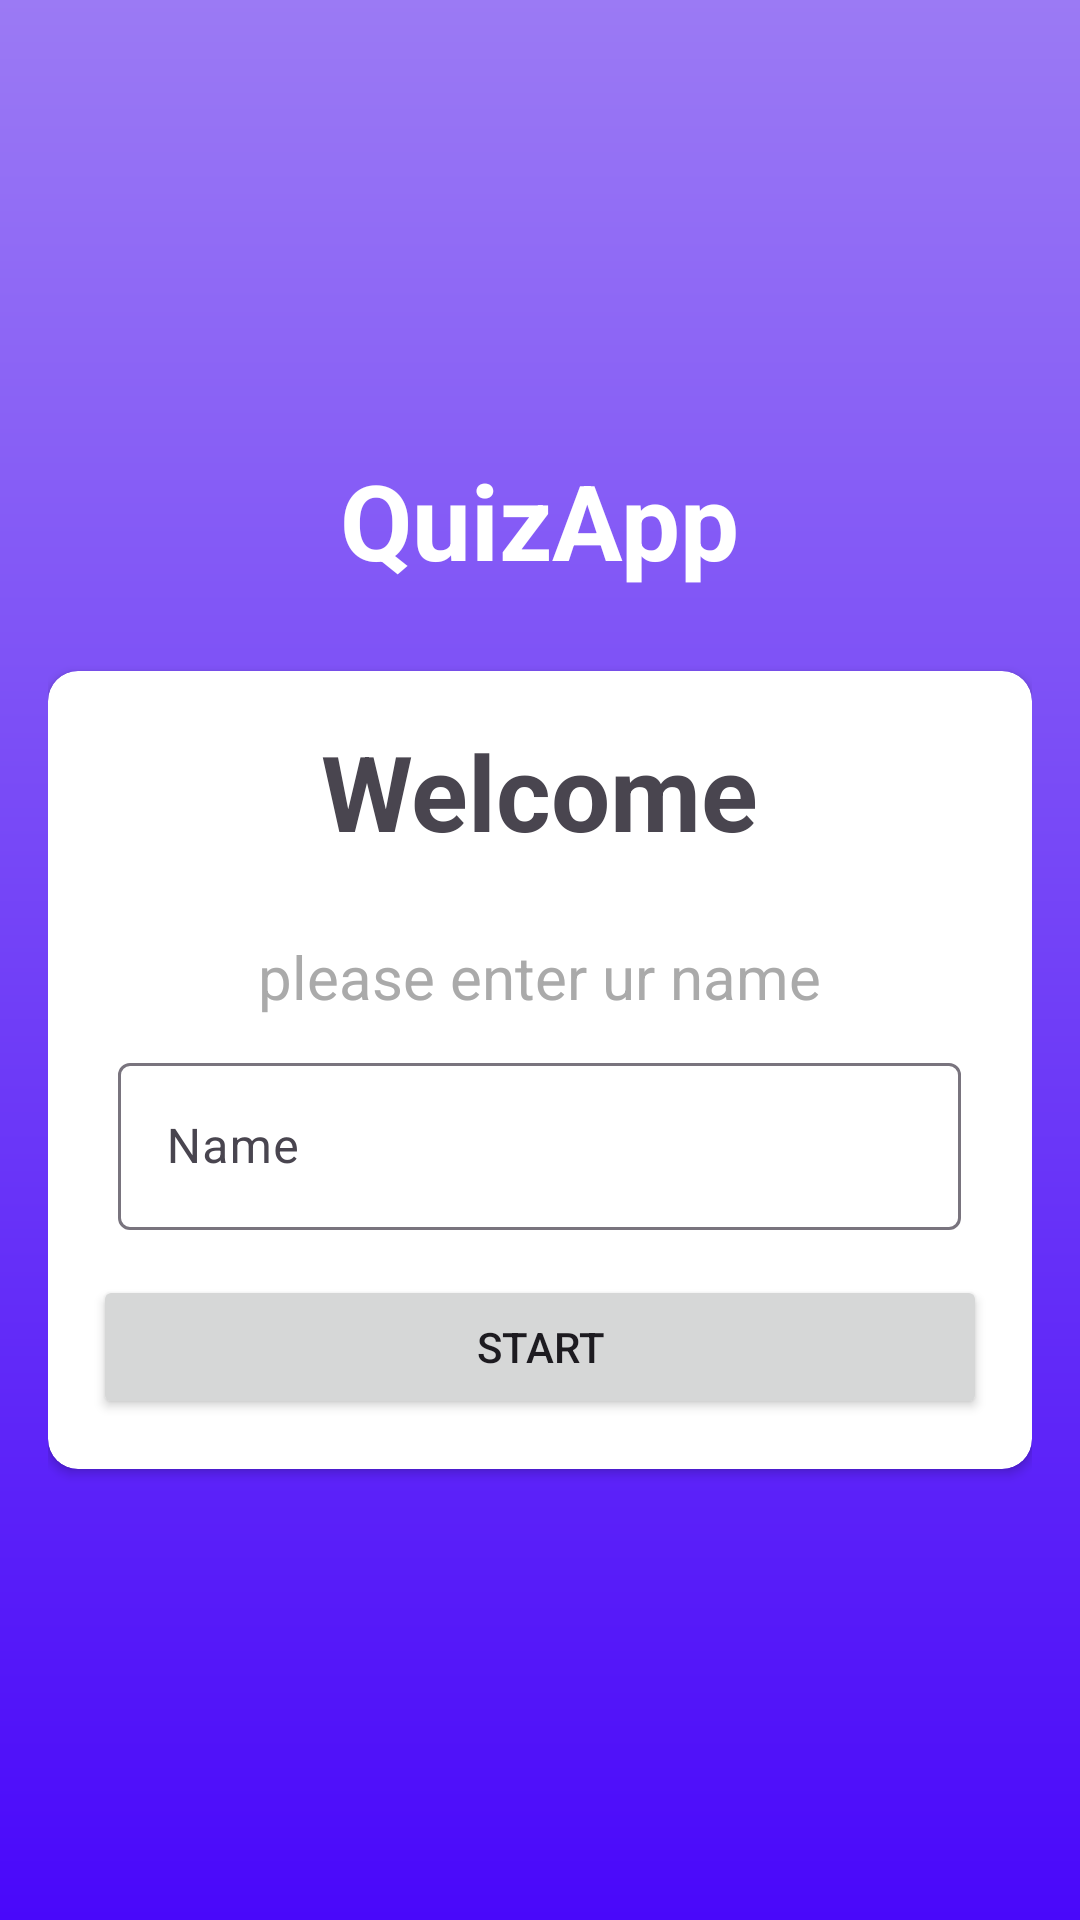

Here is an Android app screen rendered from its layout file. Give the layout XML and the strings, colors and styles it references.
<!-- AndroidManifest.xml: activity theme Base.Theme.QuizApp -->
<!-- res/layout/activity_main.xml -->
<?xml version="1.0" encoding="utf-8"?>
<androidx.appcompat.widget.LinearLayoutCompat xmlns:android="http://schemas.android.com/apk/res/android"
    xmlns:app="http://schemas.android.com/apk/res-auto"
    xmlns:tools="http://schemas.android.com/tools"
    android:layout_width="match_parent"
    android:layout_height="match_parent"
    android:background="@drawable/bg"
    android:gravity="center"
    android:orientation="vertical"
    android:padding="16dp"
    tools:context=".MainActivity">

    <TextView
        android:layout_width="wrap_content"
        android:layout_height="wrap_content"
        android:layout_marginBottom="12dp"
        android:text="@string/app_name"
        android:textColor="@color/white"
        android:textSize="35sp"
        android:textStyle="bold" />


    <androidx.cardview.widget.CardView
        android:layout_width="match_parent"
        android:layout_height="wrap_content"
        android:layout_marginTop="15dp"
        android:background="@color/white"
        app:cardCornerRadius="10dp">

        <androidx.appcompat.widget.LinearLayoutCompat
            android:layout_width="match_parent"
            android:layout_height="266dp"
            android:gravity="center"
            android:orientation="vertical"
            android:padding="15dp">


            <TextView
                android:layout_width="wrap_content"
                android:layout_height="wrap_content"
                android:text="@string/welcome"
                android:textSize="35sp"
                android:textStyle="bold" />

            <TextView
                android:layout_width="wrap_content"
                android:layout_height="wrap_content"
                android:layout_marginTop="15dp"
                android:padding="10dp"
                android:text="please enter ur name"
                android:textColor="@android:color/darker_gray"
                android:textSize="20dp"
                android:textStyle="normal" />

            <com.google.android.material.textfield.TextInputLayout
                android:layout_width="wrap_content"
                android:layout_height="wrap_content">

                <com.google.android.material.textfield.TextInputEditText
                    android:id="@+id/input_text"
                    android:layout_width="281dp"
                    android:layout_height="wrap_content"
                    android:hint="@string/name"
                    />
            </com.google.android.material.textfield.TextInputLayout>

            <Button
                android:id="@+id/button_start"
                android:layout_width="match_parent"
                android:layout_height="wrap_content"
                android:layout_marginTop="15dp"
                android:text="start"
                android:textAllCaps="true" />

        </androidx.appcompat.widget.LinearLayoutCompat>
    </androidx.cardview.widget.CardView>

</androidx.appcompat.widget.LinearLayoutCompat>
<!-- resources referenced by this layout -->
<resources>
  <!-- drawable bg (drawable) -->
  <?xml version="1.0" encoding="utf-8"?>
  <shape xmlns:android="http://schemas.android.com/apk/res/android"
      android:shape="rectangle">
      <gradient
          android:angle="90"
          android:endColor="#9B7AF4"
          android:startColor="#4908FA" />
  
  
  </shape>
  <string name="app_name">QuizApp</string>
  <string name="name">Name</string>
  <string name="welcome">Welcome</string>
  <style name="Base.Theme.QuizApp" parent="Theme.Material3.DayNight.NoActionBar">
          
          
          <item name="windowActionBar">false</item>
          <item name="windowNoTitle">true</item>
      </style>
  <!-- not gathered from this repository: default colours our renderer supplied (Android Studio template values) -->
  <color name="white">#FFFFFFFF</color>
</resources>
